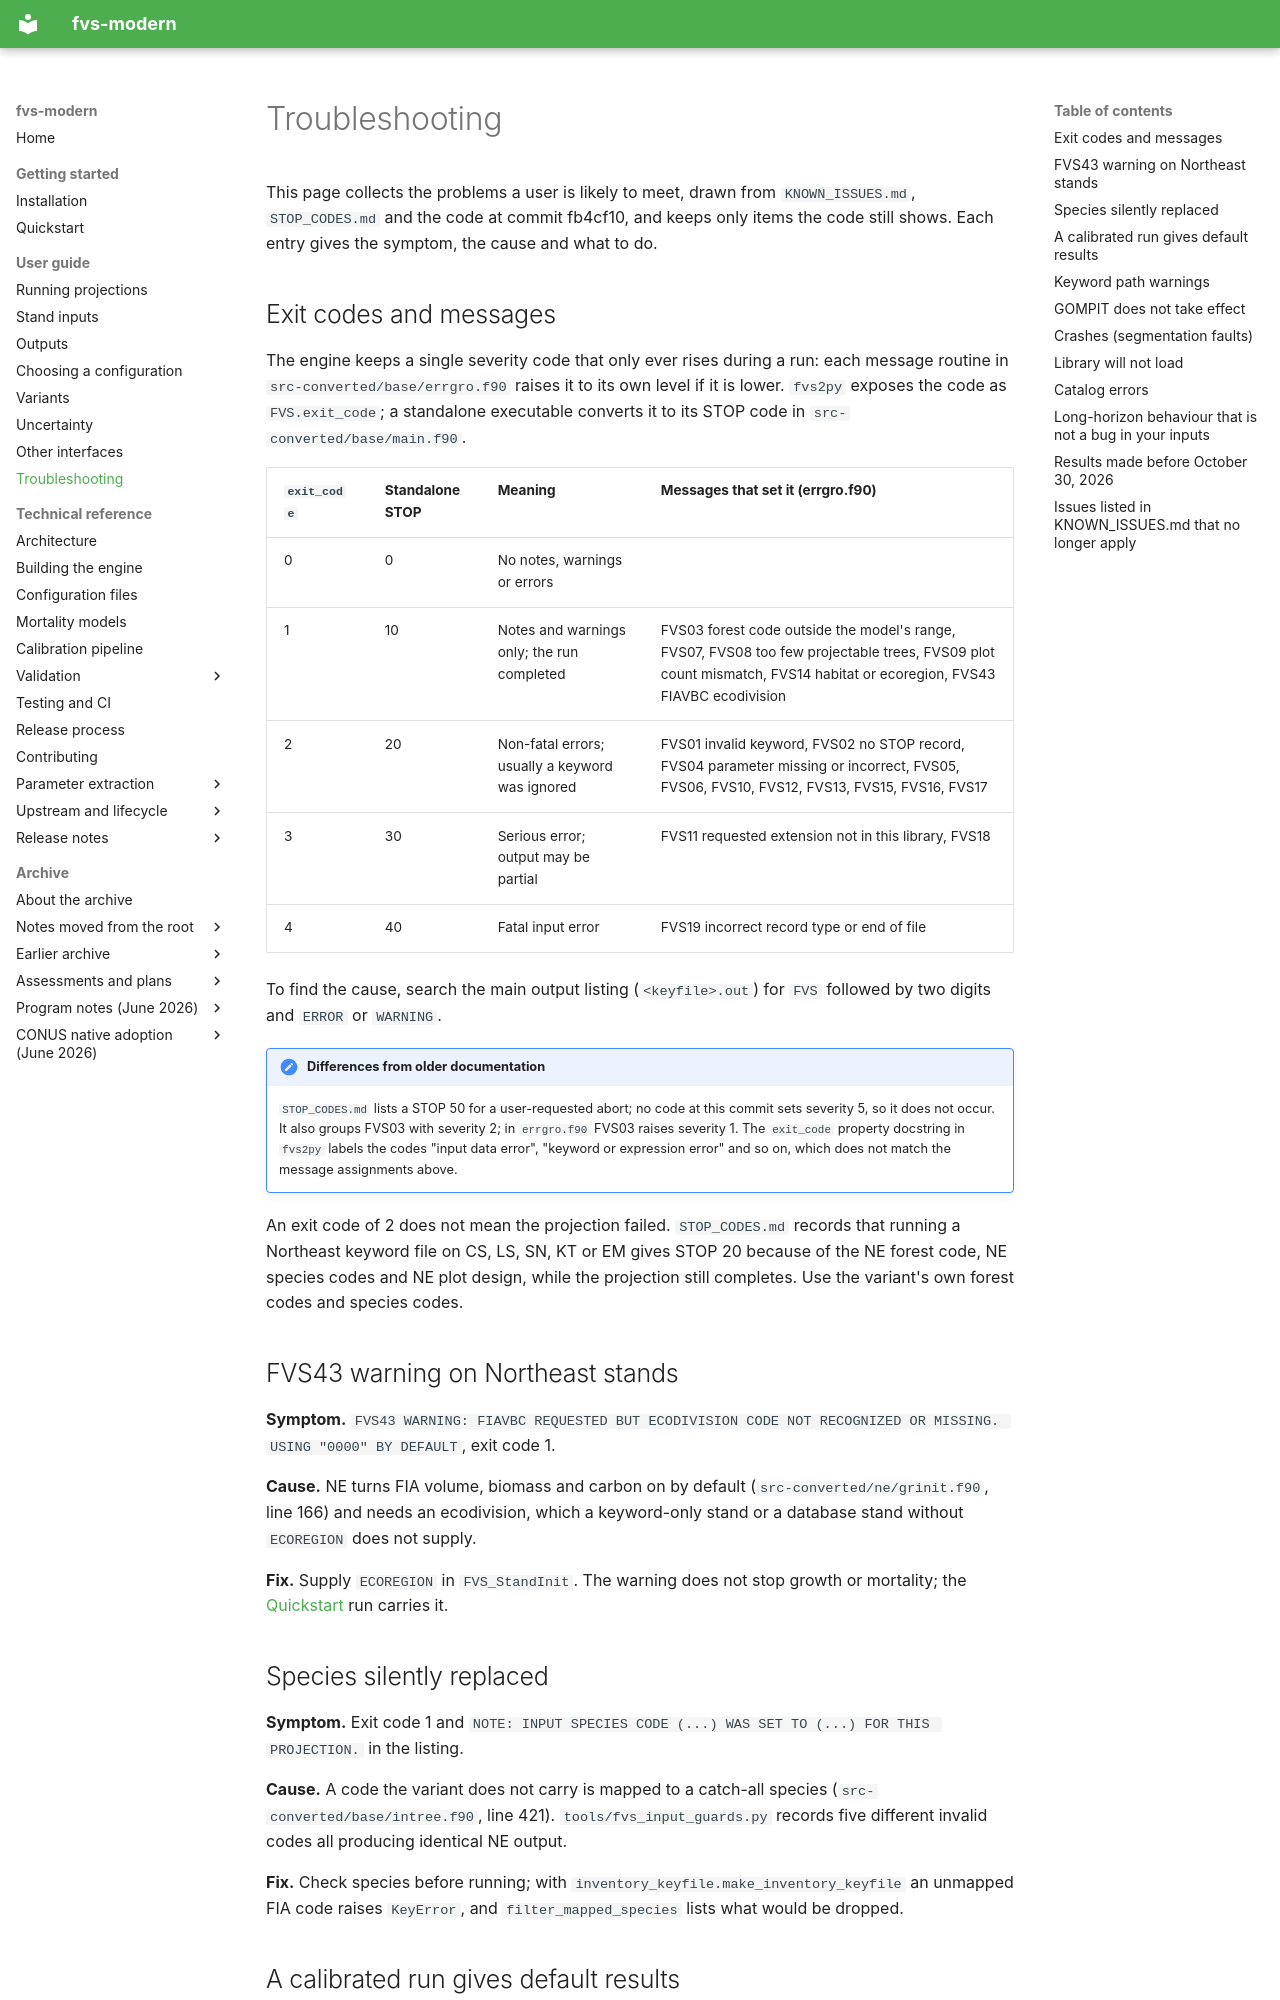

repository: advanced-forestry-systems/fvs-modern · page: user-guide/troubleshooting/index.html · generator: mkdocs

# Troubleshooting

This page collects the problems a user is likely to meet, drawn from `KNOWN_ISSUES.md`, `STOP_CODES.md` and the code at commit fb4cf10, and keeps only items the code still shows. Each entry gives the symptom, the cause and what to do.

## Exit codes and messages

The engine keeps a single severity code that only ever rises during a run: each message routine in `src-converted/base/errgro.f90` raises it to its own level if it is lower. `fvs2py` exposes the code as `FVS.exit_code`; a standalone executable converts it to its STOP code in `src-converted/base/main.f90`.

| `exit_code` | Standalone STOP | Meaning | Messages that set it (errgro.f90) |
|:---|:---|:---|:---|
| 0 | 0 | No notes, warnings or errors | |
| 1 | 10 | Notes and warnings only; the run completed | FVS03 forest code outside the model's range, FVS07, FVS08 too few projectable trees, FVS09 plot count mismatch, FVS14 habitat or ecoregion, FVS43 FIAVBC ecodivision |
| 2 | 20 | Non-fatal errors; usually a keyword was ignored | FVS01 invalid keyword, FVS02 no STOP record, FVS04 parameter missing or incorrect, FVS05, FVS06, FVS10, FVS12, FVS13, FVS15, FVS16, FVS17 |
| 3 | 30 | Serious error; output may be partial | FVS11 requested extension not in this library, FVS18 |
| 4 | 40 | Fatal input error | FVS19 incorrect record type or end of file |

To find the cause, search the main output listing (`<keyfile>.out`) for `FVS` followed by two digits and `ERROR` or `WARNING`.

!!! note "Differences from older documentation"
    `STOP_CODES.md` lists a STOP 50 for a user-requested abort; no code at this commit sets severity 5, so it does not occur. It also groups FVS03 with severity 2; in `errgro.f90` FVS03 raises severity 1. The `exit_code` property docstring in `fvs2py` labels the codes "input data error", "keyword or expression error" and so on, which does not match the message assignments above.

An exit code of 2 does not mean the projection failed. `STOP_CODES.md` records that running a Northeast keyword file on CS, LS, SN, KT or EM gives STOP 20 because of the NE forest code, NE species codes and NE plot design, while the projection still completes. Use the variant's own forest codes and species codes.

## FVS43 warning on Northeast stands

**Symptom.** `FVS43 WARNING: FIAVBC REQUESTED BUT ECODIVISION CODE NOT RECOGNIZED OR MISSING. USING "0000" BY DEFAULT`, exit code 1.

**Cause.** NE turns FIA volume, biomass and carbon on by default (`src-converted/ne/grinit.f90`, line 166) and needs an ecodivision, which a keyword-only stand or a database stand without `ECOREGION` does not supply.

**Fix.** Supply `ECOREGION` in `FVS_StandInit`. The warning does not stop growth or mortality; the [Quickstart](../getting-started/quickstart.md) run carries it.

## Species silently replaced

**Symptom.** Exit code 1 and `NOTE: INPUT SPECIES CODE (...) WAS SET TO (...) FOR THIS PROJECTION.` in the listing.

**Cause.** A code the variant does not carry is mapped to a catch-all species (`src-converted/base/intree.f90`, line 421). `tools/fvs_input_guards.py` records five different invalid codes all producing identical NE output.

**Fix.** Check species before running; with `inventory_keyfile.make_inventory_keyfile` an unmapped FIA code raises `KeyError`, and `filter_mapped_species` lists what would be dropped.
